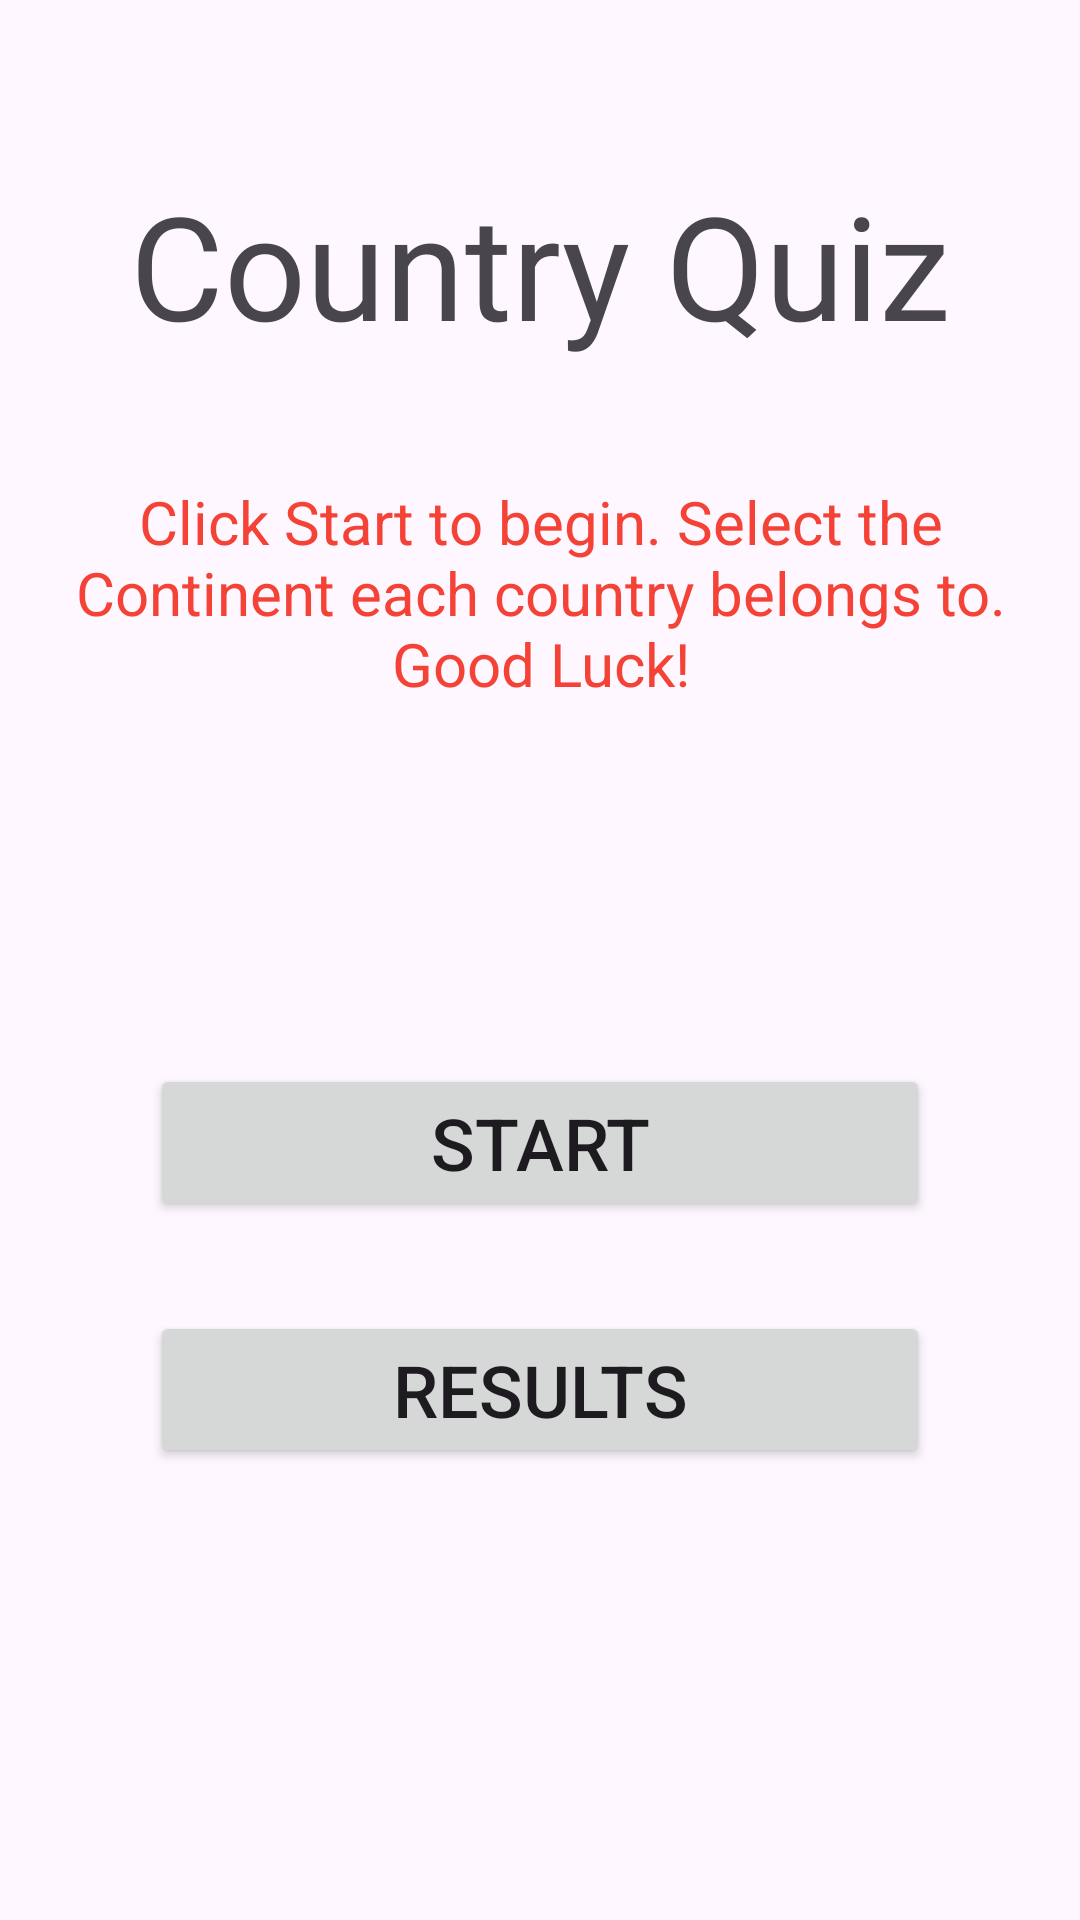

Reconstruct the res/layout file that produces this screen, plus the resources it refers to.
<!-- AndroidManifest.xml: application theme Theme.MobileProject4 -->
<!-- res/layout/activity_main.xml -->
<?xml version="1.0" encoding="utf-8"?>
<LinearLayout xmlns:android="http://schemas.android.com/apk/res/android"
    xmlns:app="http://schemas.android.com/apk/res-auto"
    xmlns:tools="http://schemas.android.com/tools"
    android:layout_width="match_parent"
    android:layout_height="match_parent"
    android:orientation="vertical"
    tools:context=".MainActivity">

    <ScrollView
        android:layout_width="match_parent"
        android:layout_height="match_parent">

        <LinearLayout
            android:layout_width="match_parent"
            android:layout_height="wrap_content"
            android:orientation="vertical">

            <TextView
                android:id="@+id/textView6"
                android:layout_width="match_parent"
                android:layout_height="wrap_content"
                android:layout_marginTop="56dp"
                android:fontFamily="@font/alfa_slab_one"
                android:text="Country Quiz"
                android:textAlignment="center"
                android:textSize="48sp" />

            <TextView
                android:id="@+id/textView2"
                android:layout_width="wrap_content"
                android:layout_height="wrap_content"
                android:layout_gravity="center"
                android:layout_marginTop="20dp"
                android:gravity="center"
                android:padding="20dp"
                android:text="Click Start to begin. Select the Continent each country belongs to. Good Luck!"
                android:textAlignment="center"
                android:textColor="#F44336"
                android:textSize="20sp" />

            <Button
                android:id="@+id/button"
                android:layout_width="match_parent"
                android:layout_height="wrap_content"
                android:layout_marginLeft="50dp"
                android:layout_marginTop="100dp"
                android:layout_marginRight="50dp"
                android:layout_marginBottom="30dp"
                android:gravity="center|center_vertical"
                android:text="Start"
                android:textAlignment="center"
                android:textSize="24sp" />

            <Button
                android:id="@+id/button2"
                android:layout_width="match_parent"
                android:layout_height="wrap_content"
                android:layout_marginLeft="50dp"
                android:layout_marginRight="50dp"
                android:text="Results"
                android:textAlignment="center"
                android:textSize="24sp" />
        </LinearLayout>
    </ScrollView>

</LinearLayout>
<!-- resources referenced by this layout -->
<resources>
  <style name="Theme.MobileProject4" parent="Base.Theme.MobileProject4" />
  <style name="Base.Theme.MobileProject4" parent="Theme.Material3.DayNight.NoActionBar">
          
          
      </style>
</resources>
